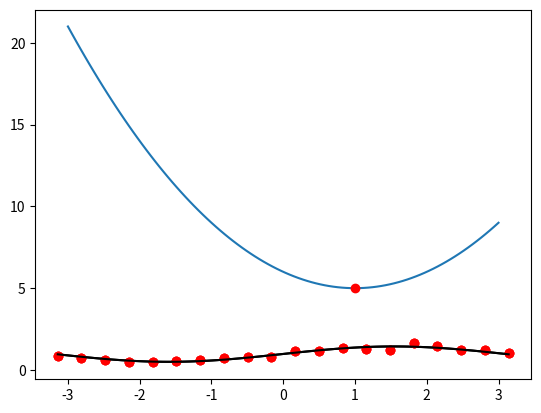

This chart was generated by the following Python code:
# curvefit2.py  Curve fitting with scipy.optimize.minimize

import random, numpy as np
from scipy import optimize, stats
from matplotlib import pyplot as plt

# 1. minimize a function of one variable

# make a function to minimize
def minfn(x):
    return 5 + (x-1) ** 2

# find the input value that minimizes it
res = optimize.minimize_scalar(minfn, bounds=(-10,10))
print(res)

# show results
xx = np.linspace(-3,3,100)
plt.plot(xx,minfn(xx))
plt.plot(res.x,res.fun,'ro')
plt.show()


# 2. minimize a function of two variables

# make a function to minimize
def minfn(p):
    return (p[0]-1)**2 + (p[1]-2)**2

# minimize it
res = optimize.minimize(minfn, x0=(0,0), method='Nelder-Mead')
print(res)


# 3. least-squares curve fitting

# make some data to fit
dx = np.linspace(-np.pi,np.pi,20)
dy = 1 + 0.5*np.sin(dx) + np.random.normal(size=dx.shape, scale=0.1)

plt.plot(dx,dy,'ro');
plt.show()

# make the fitting function
def fitfn(x, a, b, c):
    return a + b*np.sin(x-c)

# make the error function (sum-of-squares)
# (see steps1.py for a step-by-step construction of this function)
def errfn(p):
    return ( ( fitfn(dx,*p) - dy ) ** 2 ).sum()

# minimize the error function
res = optimize.minimize(errfn, x0=(0,1,0), method='Nelder-Mead')
print(f'fit: y = ({res.x[0]:.2f}) + ({res.x[1]:.2f}) * sin( x - ({res.x[2]:.2f}) )')

# plot data and fitted function
plt.plot(dx,dy,'ro');
xx = np.linspace(-np.pi,np.pi,100)
plt.plot(xx,fitfn(xx,*res.x),'k-')
plt.show()

# alternative: recall that we can also use optimize.curve_fit() for
# sum-of-squares curve fitting


# 4. improve the fit by making several tries with different inital guesses

# we'll use the data, fitting function, and error function from the previous section

# make several fits
errmin = np.inf
pmin = []
for i in range(20):
    
    # make a fit from a random starting point
    pinit = ( random.gauss(0,2), random.uniform(0,2), random.uniform(-np.pi, np.pi) )
    res = optimize.minimize(errfn, x0=pinit, method='Nelder-Mead')
    
    # compare error to best so far
    err = errfn(res.x)
    if err < errmin:
        pmin = res.x
        errmin = err

# report results of fit
print(f'fit: y = ({pmin[0]:.2f}) + ({pmin[1]:.2f}) * sin( x - ({pmin[2]:.2f}) )')

# plot data and fitted function
plt.plot(dx,dy,'ro');
xx = np.linspace(-np.pi,np.pi,100)
plt.plot(xx,fitfn(xx,*pmin),'k-')
plt.show()
